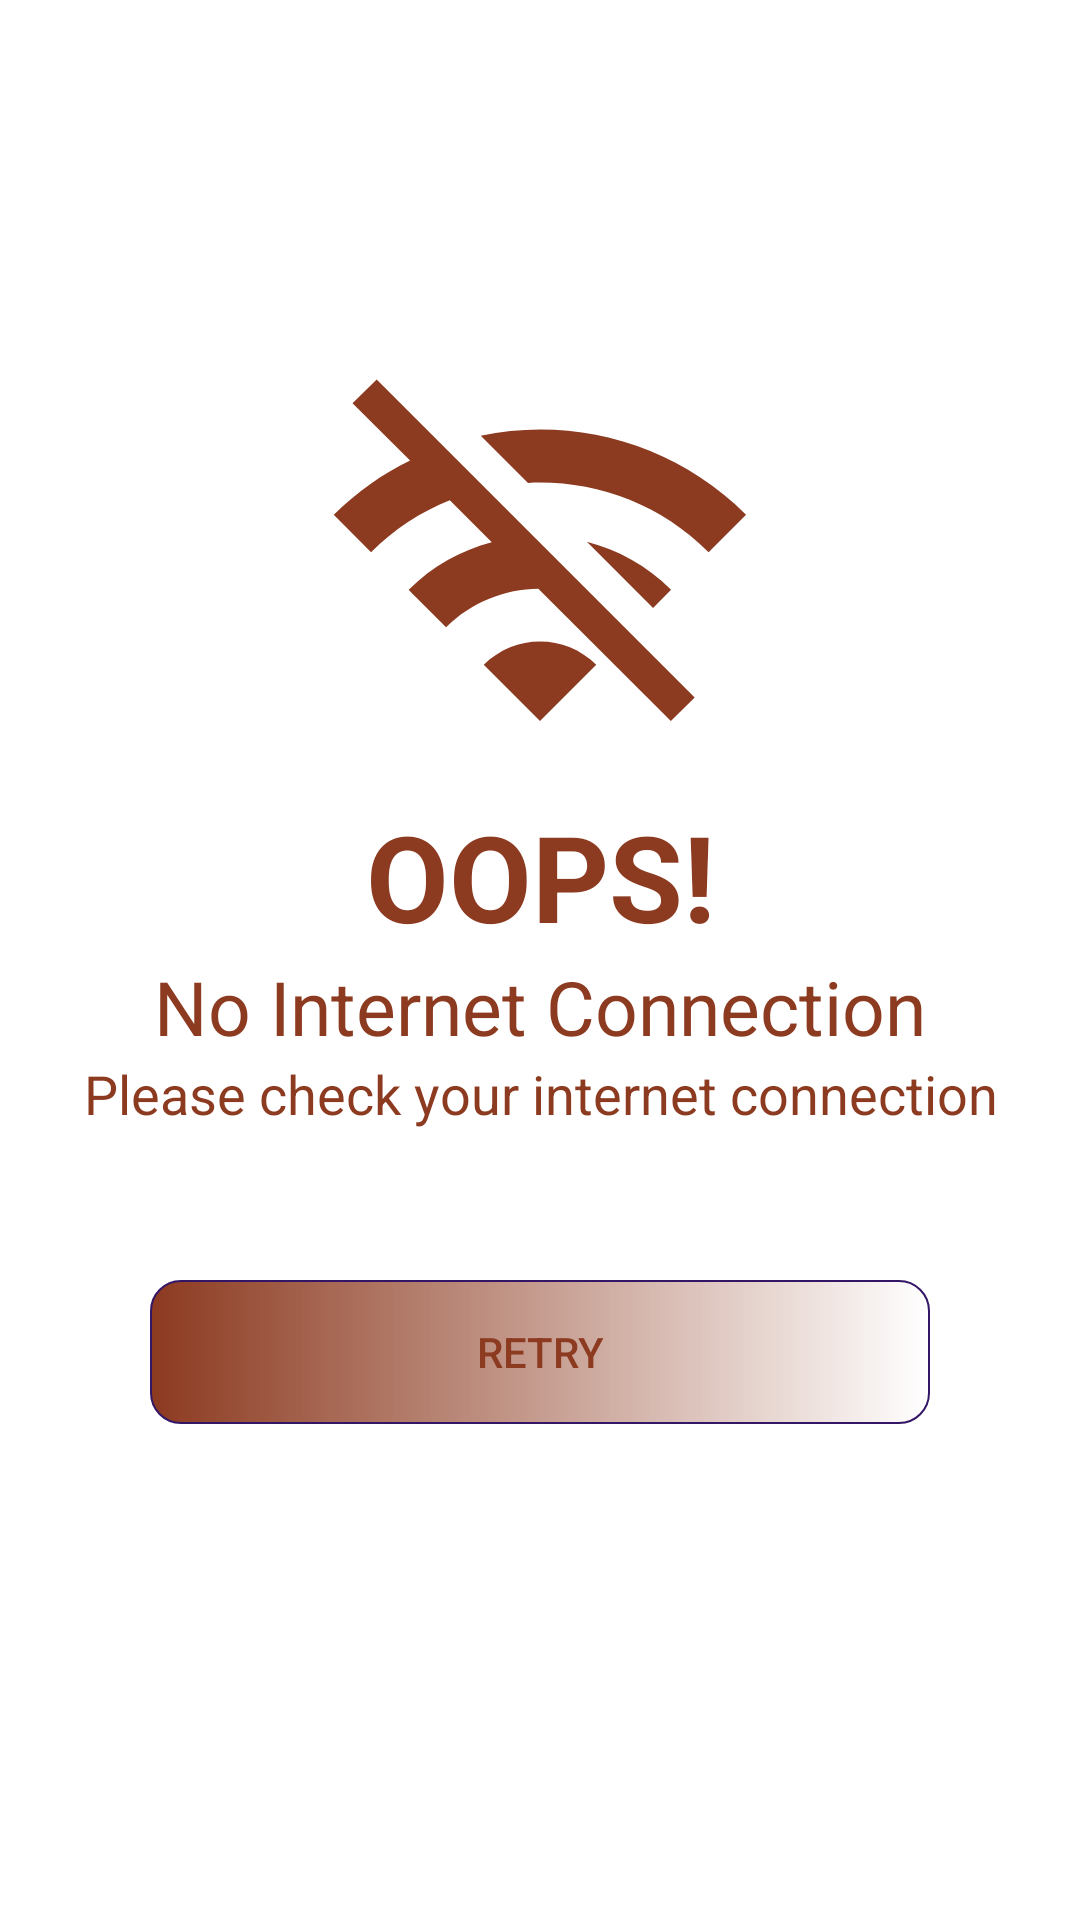

Layout XML and referenced resources for this Android screen:
<!-- AndroidManifest.xml: application theme Theme.NavigationDrawer -->
<!-- res/layout/check_internet_dialog.xml -->
<?xml version="1.0" encoding="utf-8"?>
<LinearLayout xmlns:android="http://schemas.android.com/apk/res/android"
    android:layout_width="match_parent"
    android:layout_height="match_parent"
    android:gravity="center"
    android:orientation="vertical">

    <ImageView
        android:layout_width="150dp"
        android:layout_height="150dp"

        android:layout_gravity="center"
        android:src="@drawable/baseline_wifi_off_24" />

    <TextView
        android:layout_width="match_parent"
        android:layout_height="wrap_content"
        android:gravity="center"
        android:text="OOPS!"
        android:textColor="#8C3A20"
        android:textSize="40dp"
        android:textStyle="bold" />

    <TextView
        android:layout_width="match_parent"
        android:layout_height="wrap_content"
        android:gravity="center"
        android:text="No Internet Connection"

        android:textColor="#8C3A20"
        android:textSize="25sp" />

    <TextView
        android:layout_width="match_parent"
        android:layout_height="wrap_content"
        android:gravity="center"
        android:text="Please check your internet connection"

        android:textColor="#8C3A20"
        android:textSize="18sp" />

    <androidx.appcompat.widget.AppCompatButton
        android:id="@+id/btn_retry"
        android:layout_width="match_parent"
        android:layout_height="wrap_content"
        android:layout_margin="50dp"

        android:background="@drawable/btn_dialog"
        android:text="Retry"
        android:textAllCaps="true"
        android:textColor="#8C3A20" />


</LinearLayout>
<!-- resources referenced by this layout -->
<resources>
  <!-- drawable baseline_wifi_off_24 (drawable) -->
  <vector android:height="24dp" android:tint="#8C3A20"
      android:viewportHeight="24" android:viewportWidth="24"
      android:width="24dp" xmlns:android="http://schemas.android.com/apk/res/android">
      <path android:fillColor="@android:color/white" android:pathData="M22.99,9C19.15,5.16 13.8,3.76 8.84,4.78l2.52,2.52c3.47,-0.17 6.99,1.05 9.63,3.7l2,-2zM18.99,13c-1.29,-1.29 -2.84,-2.13 -4.49,-2.56l3.53,3.53 0.96,-0.97zM2,3.05L5.07,6.1C3.6,6.82 2.22,7.78 1,9l1.99,2c1.24,-1.24 2.67,-2.16 4.2,-2.77l2.24,2.24C7.81,10.89 6.27,11.73 5,13v0.01L6.99,15c1.36,-1.36 3.14,-2.04 4.92,-2.06L18.98,20l1.27,-1.26L3.29,1.79 2,3.05zM9,17l3,3 3,-3c-1.65,-1.66 -4.34,-1.66 -6,0z"/>
  </vector>
  <!-- drawable btn_dialog (drawable) -->
  <?xml version="1.0" encoding="utf-8"?>
  <shape xmlns:android="http://schemas.android.com/apk/res/android"
  
      android:shape="rectangle">
      <stroke
          android:width="0.8dp"
          android:color="#331766" />
      <corners android:radius="10dp" />
      <gradient
          android:startColor="#8C3A20"
          />
  
  
  </shape>
  <style name="Theme.NavigationDrawer" parent="Theme.MaterialComponents.DayNight.DarkActionBar">
          
          <item name="colorPrimary">@color/lavender</item>
          <item name="colorPrimaryVariant">@color/lavender</item>
          <item name="colorOnPrimary">@color/white</item>
          
          <item name="colorSecondary">@color/teal_200</item>
          <item name="colorSecondaryVariant">@color/teal_700</item>
          <item name="colorOnSecondary">@color/black</item>
          
          <item name="android:statusBarColor">?attr/colorPrimaryVariant</item>
          
      </style>
  <color name="lavender">#8692f7</color>
  <color name="white">#FFFFFFFF</color>
  <color name="teal_200">#FF03DAC5</color>
  <color name="teal_700">#FF018786</color>
  <color name="black">#FF000000</color>
</resources>
